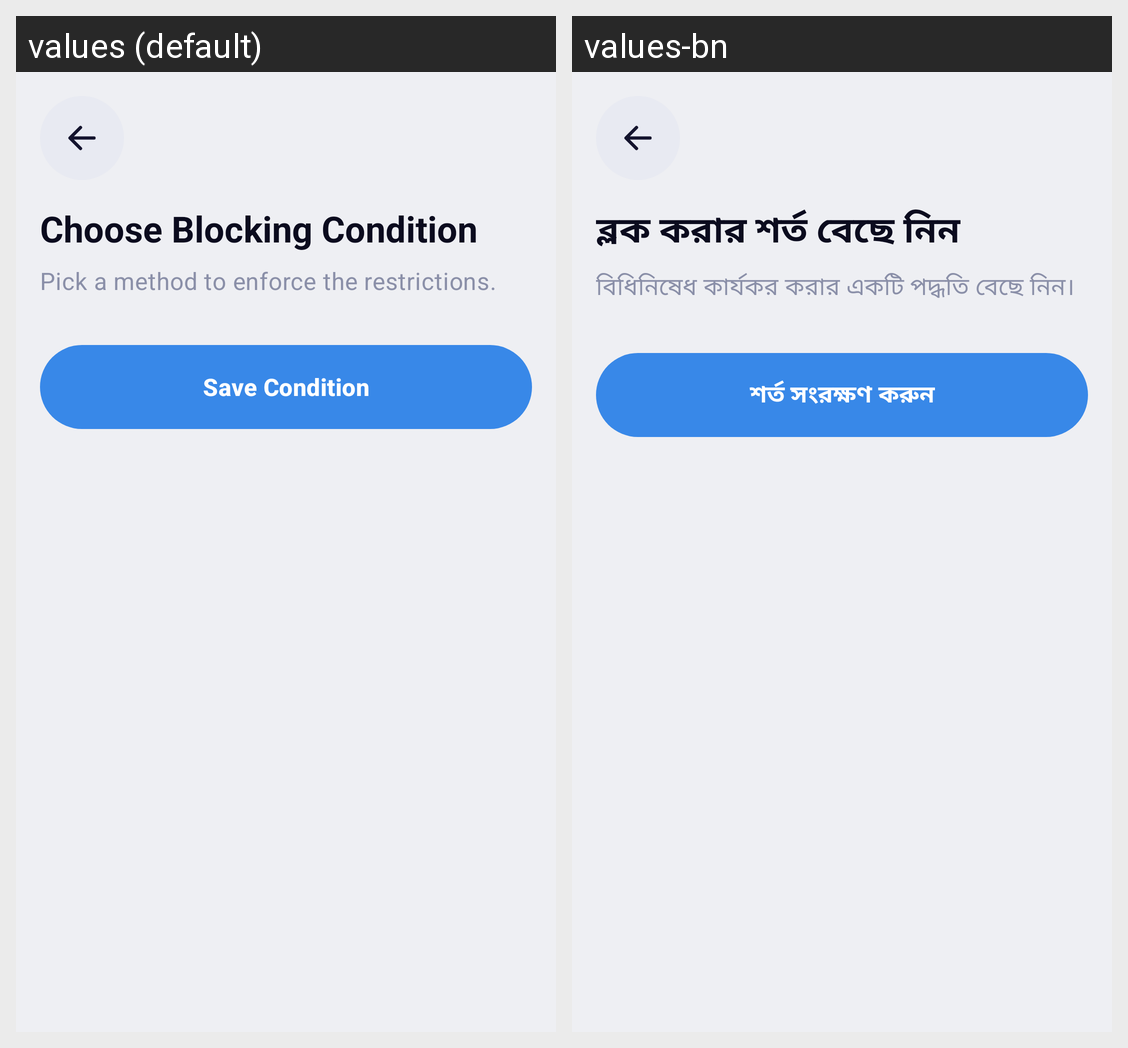

For this localized Android screen grid, give each drawn string resource with its value in every locale shown.
Android screen res/layout/activity_condition.xml rendered under 2 locales, left to right: values (default), values-bn. Device: Nexus 5 (rendered at 1080×1920; each locale shown at half size, 540×960, under a caption strip naming it); theme Theme.PureLock.White.
Strings drawn on this screen, with the default value and each locale's value (text and hints the layout hard-codes, and strings that could not be matched under every locale, appear in the picture but are not listed):

cond_title
  values: Choose Blocking Condition
  values-bn: ব্লক করার শর্ত বেছে নিন

cond_subtitle
  values: Pick a method to enforce the restrictions.
  values-bn: বিধিনিষেধ কার্যকর করার একটি পদ্ধতি বেছে নিন।

cond_save
  values: Save Condition
  values-bn: শর্ত সংরক্ষণ করুন
